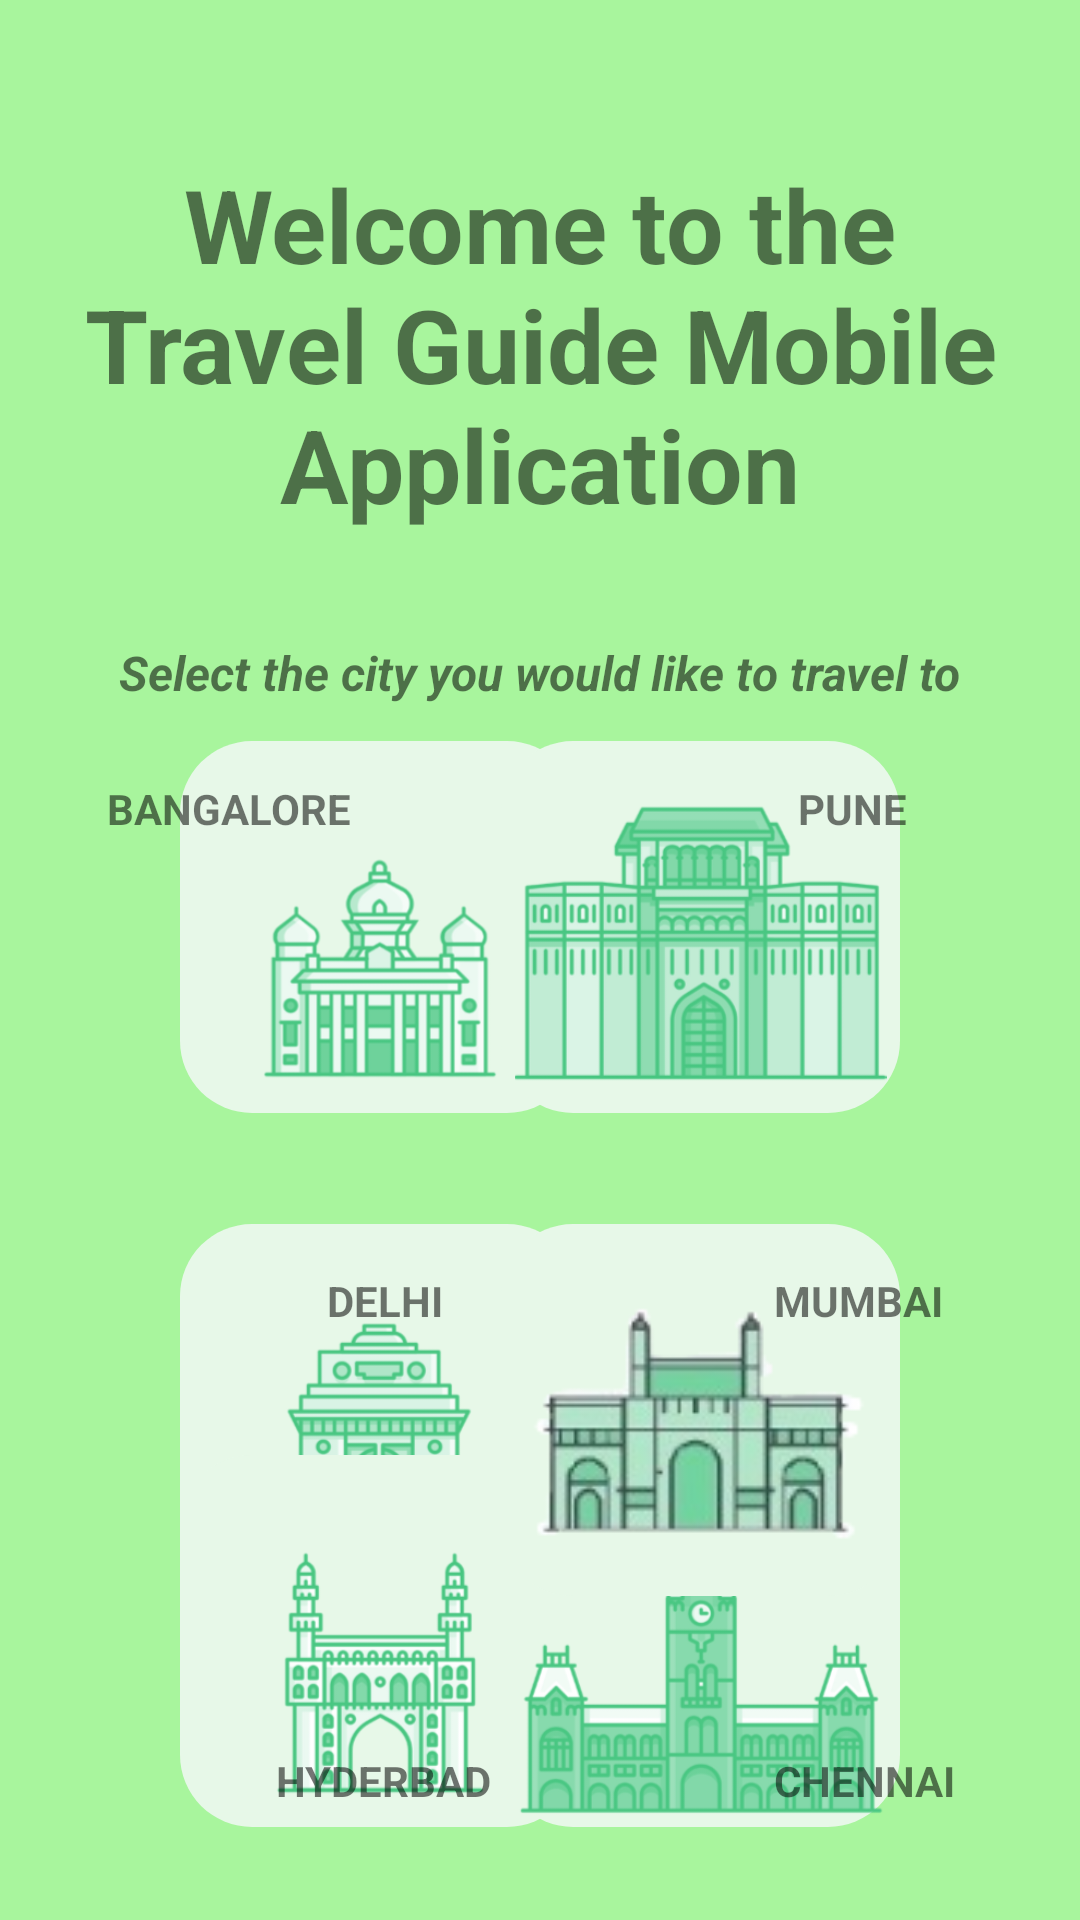

Android layout source for this screen:
<!-- AndroidManifest.xml: application theme Theme.TravelG -->
<!-- res/layout/activity_landing_page.xml -->
<?xml version="1.0" encoding="utf-8"?>
<androidx.constraintlayout.widget.ConstraintLayout xmlns:android="http://schemas.android.com/apk/res/android"
    xmlns:app="http://schemas.android.com/apk/res-auto"
    xmlns:tools="http://schemas.android.com/tools"
    android:layout_width="match_parent"
    android:layout_height="match_parent"
    android:background="#a8f59d"
    tools:context=".LandingPage">

    <ImageButton
        android:id="@+id/bangaloreBTN"
        android:layout_width="133dp"
        android:layout_height="124dp"
        android:layout_marginStart="60dp"
        android:layout_marginLeft="60dp"
        android:layout_marginTop="247dp"
        android:background="@drawable/landing_button_design"
        android:scaleType="fitCenter"
        app:layout_constraintStart_toStartOf="parent"
        app:layout_constraintTop_toTopOf="parent"
        android:onClick="redirect"
        android:tag="Bangalore"
        app:srcCompat="@drawable/bangalore" />

    <ImageButton
        android:id="@+id/DelhiBTN"
        android:layout_width="133dp"
        android:layout_height="124dp"
        android:layout_marginStart="60dp"
        android:layout_marginLeft="60dp"
        android:layout_marginTop="408dp"
        android:background="@drawable/landing_button_design"
        android:scaleType="fitCenter"
        app:layout_constraintEnd_toEndOf="parent"
        app:layout_constraintHorizontal_bias="0.0"
        app:layout_constraintStart_toStartOf="parent"
        app:layout_constraintTop_toTopOf="parent"
        android:onClick="redirect"
        android:tag="Delhi"
        app:srcCompat="@drawable/delhi" />

    <ImageButton
        android:id="@+id/HyderabadBTN"
        android:layout_width="133dp"
        android:layout_height="124dp"
        android:layout_marginStart="60dp"
        android:layout_marginLeft="60dp"
        android:layout_marginBottom="31dp"
        android:background="@drawable/landing_button_design"
        android:scaleType="fitCenter"
        app:layout_constraintBottom_toBottomOf="parent"
        app:layout_constraintStart_toStartOf="parent"
        android:onClick="redirect"
        android:tag="Hyderabad"
        app:srcCompat="@drawable/hyderabad" />

    <ImageButton
        android:id="@+id/ChennaiBTN"
        android:layout_width="133dp"
        android:layout_height="124dp"
        android:layout_marginEnd="60dp"
        android:layout_marginRight="60dp"
        android:layout_marginBottom="31dp"
        android:background="@drawable/landing_button_design"
        android:scaleType="fitCenter"
        app:layout_constraintBottom_toBottomOf="parent"
        app:layout_constraintEnd_toEndOf="parent"
        android:onClick="redirect"
        android:tag="Chennai"
        app:srcCompat="@drawable/chennai" />

    <ImageButton
        android:id="@+id/puneBTN"
        android:layout_width="133dp"
        android:layout_height="124dp"
        android:layout_marginTop="247dp"
        android:layout_marginEnd="60dp"
        android:layout_marginRight="60dp"
        android:background="@drawable/landing_button_design"
        android:scaleType="fitCenter"
        app:layout_constraintEnd_toEndOf="parent"
        app:layout_constraintTop_toTopOf="parent"
        android:onClick="redirect"
        android:tag="Pune"
        app:srcCompat="@drawable/pune" />

    <TextView
        android:id="@+id/textView"
        android:layout_width="wrap_content"
        android:layout_height="wrap_content"
        android:layout_marginTop="52dp"
        android:gravity="center"
        android:text="Welcome to the Travel Guide Mobile Application"
        android:textSize="34sp"
        android:textStyle="bold"
        app:layout_constraintEnd_toEndOf="parent"
        app:layout_constraintStart_toStartOf="parent"
        app:layout_constraintTop_toTopOf="parent" />

    <TextView
        android:id="@+id/textView2"
        android:layout_width="wrap_content"
        android:layout_height="wrap_content"
        android:layout_marginStart="65dp"
        android:layout_marginLeft="65dp"
        android:layout_marginTop="36dp"
        android:layout_marginEnd="65dp"
        android:layout_marginRight="65dp"
        android:text="Select the city you would like to travel to"
        android:textSize="16sp"
        android:textStyle="bold|italic"
        app:layout_constraintEnd_toEndOf="parent"
        app:layout_constraintStart_toStartOf="parent"
        app:layout_constraintTop_toBottomOf="@+id/textView" />


    <ImageButton
        android:id="@+id/MumbaiBTN"
        android:layout_width="133dp"
        android:layout_height="124dp"
        android:layout_marginTop="408dp"
        android:layout_marginEnd="60dp"
        android:layout_marginRight="60dp"
        android:background="@drawable/landing_button_design"
        android:scaleType="fitCenter"
        app:layout_constraintEnd_toEndOf="parent"
        app:layout_constraintTop_toTopOf="parent"
        android:onClick="redirect"
        android:tag="Mumbai"
        app:srcCompat="@drawable/mumbai" />

    <TextView
        android:id="@+id/textView3"
        android:layout_width="wrap_content"
        android:layout_height="wrap_content"
        android:layout_marginStart="258dp"
        android:layout_marginLeft="258dp"
        android:layout_marginTop="424dp"
        android:text="MUMBAI"
        android:textStyle="bold"
        app:layout_constraintStart_toStartOf="parent"
        app:layout_constraintTop_toTopOf="parent" />

    <TextView
        android:id="@+id/textView4"
        android:layout_width="wrap_content"
        android:layout_height="wrap_content"
        android:layout_marginStart="266dp"
        android:layout_marginLeft="266dp"
        android:layout_marginTop="260dp"
        android:text="PUNE"
        android:textStyle="bold"
        app:layout_constraintStart_toStartOf="parent"
        app:layout_constraintTop_toTopOf="parent" />

    <TextView
        android:id="@+id/textView5"
        android:layout_width="wrap_content"
        android:layout_height="wrap_content"
        android:layout_marginStart="258dp"
        android:layout_marginLeft="258dp"
        android:layout_marginTop="584dp"
        android:text="CHENNAI"
        android:textStyle="bold"
        app:layout_constraintStart_toStartOf="parent"
        app:layout_constraintTop_toTopOf="parent" />

    <TextView
        android:id="@+id/textView6"
        android:layout_width="wrap_content"
        android:layout_height="wrap_content"
        android:layout_marginStart="92dp"
        android:layout_marginLeft="92dp"
        android:layout_marginTop="584dp"
        android:text="HYDERBAD"
        android:textStyle="bold"
        app:layout_constraintStart_toStartOf="parent"
        app:layout_constraintTop_toTopOf="parent" />

    <TextView
        android:id="@+id/textView7"
        android:layout_width="wrap_content"
        android:layout_height="wrap_content"
        android:layout_marginStart="109dp"
        android:layout_marginLeft="109dp"
        android:layout_marginTop="424dp"
        android:text="DELHI"
        android:textStyle="bold"
        app:layout_constraintStart_toStartOf="parent"
        app:layout_constraintTop_toTopOf="parent" />

    <TextView
        android:id="@+id/textView8"
        android:layout_width="wrap_content"
        android:layout_height="wrap_content"
        android:layout_marginTop="260dp"
        android:layout_marginEnd="243dp"
        android:layout_marginRight="243dp"
        android:text="BANGALORE"
        android:textStyle="bold"
        app:layout_constraintEnd_toEndOf="parent"
        app:layout_constraintTop_toTopOf="parent" />


</androidx.constraintlayout.widget.ConstraintLayout>
<!-- resources referenced by this layout -->
<resources>
  <!-- drawable bangalore: png bitmap (drawable-v24, 20323 bytes) -->
  <!-- drawable chennai: png bitmap (drawable-v24, 30838 bytes) -->
  <!-- drawable delhi: png bitmap (drawable-v24, 20579 bytes) -->
  <!-- drawable hyderabad: png bitmap (drawable-v24, 23281 bytes) -->
  <!-- drawable landing_button_design (drawable) -->
  <?xml version="1.0" encoding="utf-8"?>
  <shape xmlns:android="http://schemas.android.com/apk/res/android">
      <corners android:radius="24dp" />
      <solid android:color="#E7F8E8" />
  </shape>
  <!-- drawable mumbai: png bitmap (drawable-v24, 16215 bytes) -->
  <!-- drawable pune: png bitmap (drawable-v24, 26177 bytes) -->
  <style name="Theme.TravelG" parent="Theme.MaterialComponents.DayNight.DarkActionBar">
          
          <item name="colorPrimary">@color/purple_500</item>
          <item name="colorPrimaryVariant">@color/purple_700</item>
          <item name="colorOnPrimary">@color/white</item>
          
          <item name="colorSecondary">@color/teal_200</item>
          <item name="colorSecondaryVariant">@color/teal_700</item>
          <item name="colorOnSecondary">@color/black</item>
          
          <item name="android:statusBarColor" tools:targetApi="l">?attr/colorPrimaryVariant</item>
          
      </style>
  <!-- not gathered from this repository: default colours our renderer supplied (Android Studio template values) -->
  <color name="purple_500">#FF6200EE</color>
  <color name="purple_700">#FF3700B3</color>
  <color name="teal_200">#FF03DAC5</color>
  <color name="teal_700">#FF018786</color>
  <color name="black">#FF000000</color>
  <color name="white">#FFFFFFFF</color>
</resources>
